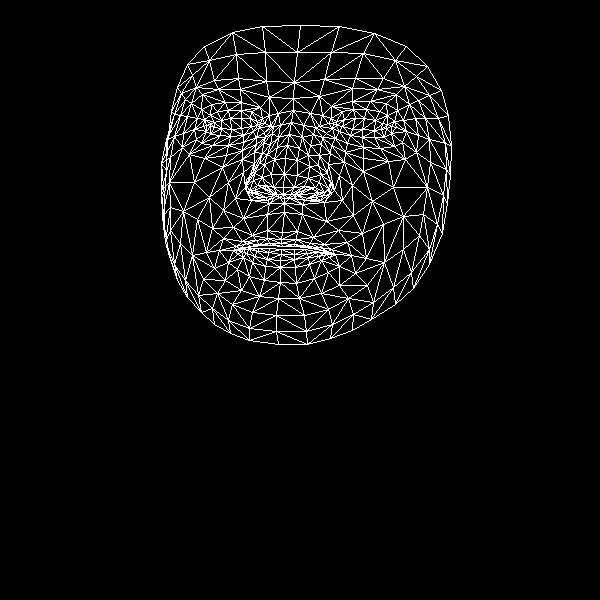

The table this chart was drawn from, first rows:
, x, y
0, 282, 232
1, 283, 187
2, 284, 203
3, 277, 147
4, 284, 174
5, 285, 158
6, 291, 122
7, 210, 126
8, 293, 98
9, 294, 82
10, 300, 25
11, 281, 239
12, 281, 243
13, 282, 246
14, 281, 249
15, 281, 254
16, 280, 260
17, 280, 267
18, 280, 282
19, 283, 194
20, 273, 195
21, 177, 87
22, 243, 135
23, 230, 136
24, 220, 135
25, 206, 131
26, 253, 131
27, 228, 110
28, 241, 110
29, 217, 111
30, 210, 115
31, 196, 139
32, 232, 304
33, 206, 125
34, 166, 139
35, 183, 133
36, 228, 182
37, 267, 230
38, 269, 243
39, 252, 235
40, 242, 241
41, 259, 244
42, 250, 246
43, 228, 262
44, 273, 187
45, 271, 174
46, 191, 103
47, 254, 152
48, 246, 185
49, 246, 179
50, 194, 182
51, 274, 159
52, 218, 89
53, 202, 94
54, 187, 64
55, 269, 97
56, 251, 111
57, 219, 250
58, 169, 256
59, 256, 193
... 408 more rows
